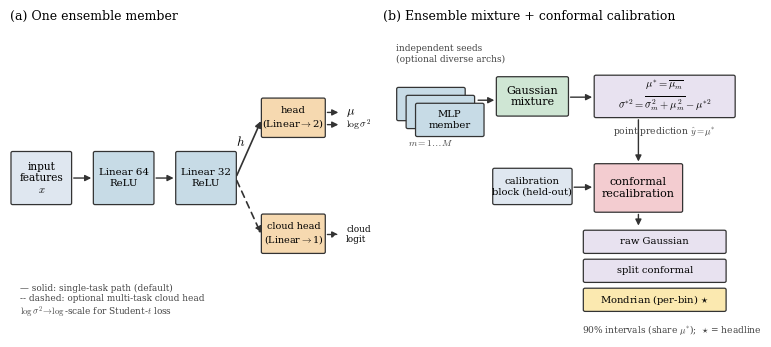
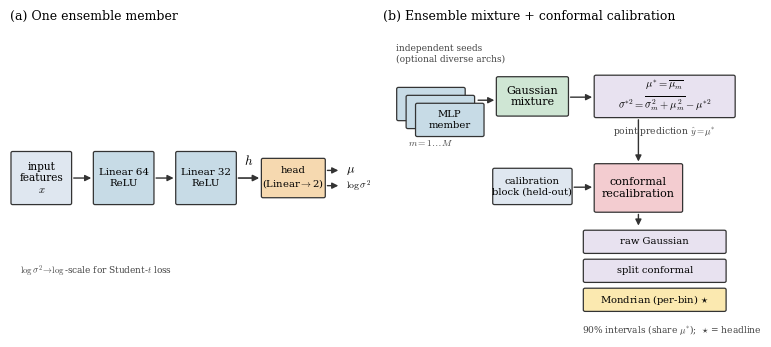

Recreate these plots in Python, in order.
"""Publication figure for the deep-ensemble MLP + conformal model (deep_ensemble.py).

Draws a two-panel schematic:
  (a) a single Gaussian-head MLP member
  (b) the M-member ensemble mixture + conformal calibration pipeline

Two variants are written to results/figures/ (vector PDF + 300-DPI PNG):
  deep_ensemble_architecture            — with the optional multi-task cloud head
  deep_ensemble_architecture_no_cloud   — single-task head only (the model actually used)

Run:  python -m src.models.make_deep_ensemble_figure
"""
from pathlib import Path

import matplotlib.pyplot as plt
from matplotlib.patches import FancyArrowPatch, FancyBboxPatch

# ── style: manuscript-friendly, serif, muted palette ────────────────────────
plt.rcParams.update({
    "font.family": "serif",
    "font.size": 8.5,
    "mathtext.fontset": "cm",
    "axes.linewidth": 0.8,
})

C_IN = "#dfe7f0"      # inputs
C_HID = "#c7dbe6"     # hidden layers
C_HEAD = "#f6d9b0"    # heads
C_ENS = "#cfe6d4"     # ensemble / mixture
C_CONF = "#f3ccd0"    # conformal
C_OUT = "#e8e2f0"     # outputs
C_STAR = "#fbe9b0"    # headline output
EDGE = "#333333"
BSTYLE = "round,pad=0.02,rounding_size=0.05"


def box(ax, x, y, w, h, text, fc, fontsize=8.5):
    ax.add_patch(FancyBboxPatch((x, y), w, h, boxstyle=BSTYLE,
                                linewidth=0.9, edgecolor=EDGE, facecolor=fc,
                                mutation_aspect=1))
    ax.text(x + w / 2, y + h / 2, text, ha="center", va="center", fontsize=fontsize)


def arrow(ax, x0, y0, x1, y1, lw=1.0, ls="-", color=EDGE):
    ax.add_patch(FancyArrowPatch((x0, y0), (x1, y1), arrowstyle="-|>",
                                 mutation_scale=9, lw=lw, linestyle=ls, color=color))


def panel_member(axA, show_cloud_head=True):
    """Panel (a): a single Gaussian-head MLP member."""
    axA.set_title("(a) One ensemble member", fontsize=9, loc="left", pad=4)

    box(axA, 0.05, 4.15, 1.8, 1.7, "input\nfeatures\n$x$", C_IN, fontsize=7.6)
    box(axA, 2.55, 4.15, 1.8, 1.7, "Linear 64\nReLU", C_HID, fontsize=7.4)
    box(axA, 5.05, 4.15, 1.8, 1.7, "Linear 32\nReLU", C_HID, fontsize=7.4)
    arrow(axA, 1.85, 5.0, 2.55, 5.0)                  # input -> Linear 64
    arrow(axA, 4.35, 5.0, 5.05, 5.0)                  # Linear 64 -> Linear 32

    if show_cloud_head:
        box(axA, 7.65, 6.35, 1.9, 1.25, "head\n(Linear$\\to$2)", C_HEAD, fontsize=7.2)
        box(axA, 7.65, 2.55, 1.9, 1.25, "cloud head\n(Linear$\\to$1)", C_HEAD, fontsize=6.9)
        arrow(axA, 6.85, 5.0, 7.65, 6.95, lw=1.2)     # body -> main head
        arrow(axA, 6.85, 5.0, 7.65, 3.1, lw=1.2, ls=(0, (4, 3)))  # -> cloud head
        axA.text(7.0, 6.2, "$h$", fontsize=9.5, style="italic", ha="center", va="center",
                 bbox=dict(boxstyle="round,pad=0.12", fc="white", ec="none"))
        # main-head outputs
        arrow(axA, 9.55, 7.15, 10.05, 7.15)
        arrow(axA, 9.55, 6.75, 10.05, 6.75)
        axA.text(10.2, 7.15, r"$\mu$", ha="left", va="center", fontsize=9)
        axA.text(10.2, 6.72, r"$\log\sigma^2$", ha="left", va="center", fontsize=7.0)
        # cloud-head output
        arrow(axA, 9.55, 3.15, 10.05, 3.15, ls=(0, (4, 3)))
        axA.text(10.2, 3.15, "cloud\nlogit", ha="left", va="center", fontsize=6.4)
        axA.text(0.3, 1.55, "— solid: single-task path (default)\n"
                            "-- dashed: optional multi-task cloud head\n"
                            r"$\log\sigma^2\!\to\!\log$-scale for Student-$t$ loss",
                 fontsize=6.4, va="top", color="#444444")
    else:
        # single head, centred on the body mid-line
        box(axA, 7.65, 4.375, 1.9, 1.25, "head\n(Linear$\\to$2)", C_HEAD, fontsize=7.2)
        arrow(axA, 6.85, 5.0, 7.65, 5.0, lw=1.2)      # body -> head
        axA.text(7.25, 5.55, "$h$", fontsize=9.5, style="italic", ha="center", va="center",
                 bbox=dict(boxstyle="round,pad=0.12", fc="white", ec="none"))
        arrow(axA, 9.55, 5.25, 10.05, 5.25)
        arrow(axA, 9.55, 4.75, 10.05, 4.75)
        axA.text(10.2, 5.25, r"$\mu$", ha="left", va="center", fontsize=9)
        axA.text(10.2, 4.72, r"$\log\sigma^2$", ha="left", va="center", fontsize=7.0)
        axA.text(0.3, 2.2, r"$\log\sigma^2\!\to\!\log$-scale for Student-$t$ loss",
                 fontsize=6.4, va="top", color="#444444")


def panel_ensemble(axB):
    """Panel (b): ensemble mixture + conformal calibration (identical in both variants)."""
    axB.set_title("(b) Ensemble mixture + conformal calibration",
                  fontsize=9, loc="left", pad=4)

    # stacked members
    for i, dy in enumerate([0.0, 0.26, 0.52]):
        box(axB, 0.4 + dy, 6.9 - dy, 1.85, 1.05,
            "MLP\nmember" if i == 2 else "", C_HID, fontsize=7.2)
    axB.text(1.3, 6.05, r"$m=1\ldots M$", ha="center", fontsize=6.8, color="#444")
    axB.text(0.35, 8.75, "independent seeds\n(optional diverse archs)",
             fontsize=6.5, va="bottom", color="#444444")

    # mixture
    box(axB, 3.15, 7.05, 1.95, 1.25, "Gaussian\nmixture", C_ENS, fontsize=8)
    arrow(axB, 2.55, 7.55, 3.15, 7.55)

    # mixture output (point pred + variance)
    box(axB, 5.85, 7.0, 3.85, 1.35,
        r"$\mu^{\ast}=\overline{\mu_m}$" "\n"
        r"$\sigma^{\ast 2}=\overline{\sigma_m^2+\mu_m^2}-\mu^{\ast 2}$",
        C_OUT, fontsize=7.6)
    arrow(axB, 5.1, 7.65, 5.85, 7.65)
    axB.text(7.77, 6.72, r"point prediction $\hat y=\mu^{\ast}$",
             ha="center", va="top", fontsize=6.6, color="#444")

    # calibration block feeding conformal
    box(axB, 3.05, 4.15, 2.15, 1.15, "calibration\nblock (held-out)", C_IN, fontsize=7.2)

    # conformal
    box(axB, 5.85, 3.9, 2.4, 1.55, "conformal\nrecalibration", C_CONF, fontsize=8)
    arrow(axB, 7.05, 7.0, 7.05, 5.45)                 # mu*,sigma* -> conformal
    arrow(axB, 5.2, 4.7, 5.85, 4.7)                   # calib -> conformal

    # three interval outputs
    labels = [("raw Gaussian", C_OUT),
              ("split conformal", C_OUT),
              (r"Mondrian (per-bin) $\star$", C_STAR)]
    ys = [2.55, 1.6, 0.65]
    arrow(axB, 7.05, 3.9, 7.05, 3.35)
    for (lab, fc), yy in zip(labels, ys):
        box(axB, 5.55, yy, 3.9, 0.72, lab, fc, fontsize=7.2)
    axB.text(5.5, 0.25, r"90% intervals (share $\mu^{\ast}$);  $\star$ = headline",
             fontsize=6.5, va="top", color="#444444")


def build(show_cloud_head, basename):
    fig, (axA, axB) = plt.subplots(1, 2, figsize=(8.0, 3.4),
                                   gridspec_kw={"width_ratios": [1.2, 1.2]})
    for ax in (axA, axB):
        ax.set_xlim(0, 10)
        ax.set_ylim(0, 10)
        ax.axis("off")
    axA.set_xlim(0, 11)   # extra room so the body→head arrows have length
    panel_member(axA, show_cloud_head=show_cloud_head)
    panel_ensemble(axB)
    fig.tight_layout(pad=0.5)

    out_dir = Path("results/figures")
    out_dir.mkdir(parents=True, exist_ok=True)
    for ext in ("pdf", "png"):
        path = out_dir / f"{basename}.{ext}"
        fig.savefig(path, dpi=300, bbox_inches="tight")
        print(f"wrote {path}")
    plt.close(fig)


if __name__ == "__main__":
    build(show_cloud_head=True, basename="deep_ensemble_architecture")
    build(show_cloud_head=False, basename="deep_ensemble_architecture_no_cloud")
